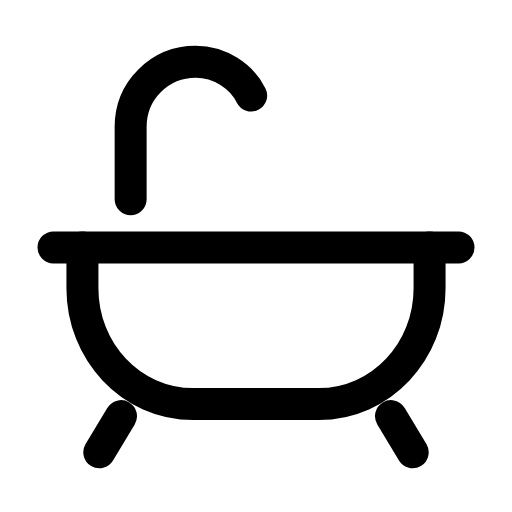
t = 0.00 s
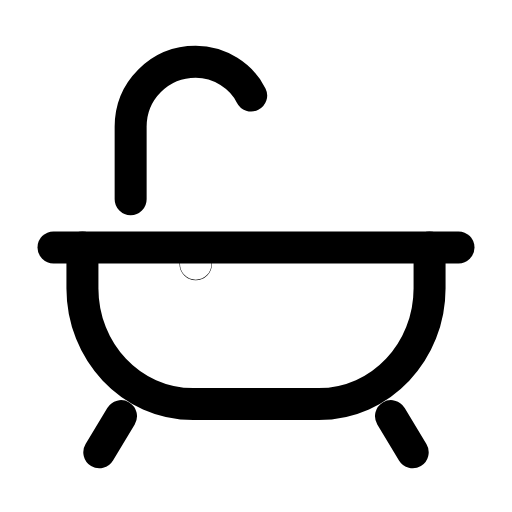
t = 0.34 s
t = 0.68 s: frame unchanged from t = 0.00 s, image omitted
t = 0.98 s: frame unchanged from t = 0.00 s, image omitted
t = 1.34 s: frame unchanged from t = 0.00 s, image omitted
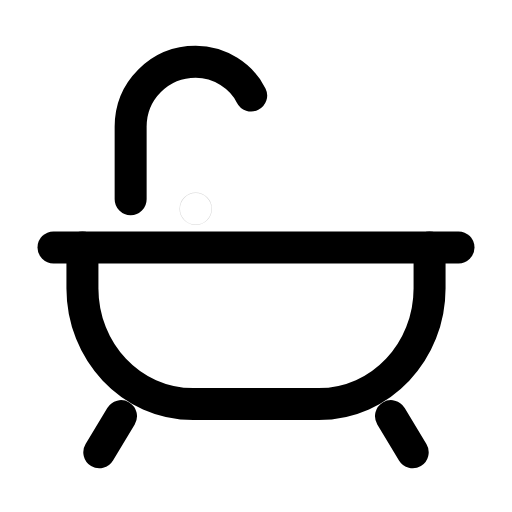
t = 1.66 s

The animated SVG that drew these frames (rendered in a browser with its animation timeline set to each time). Animation: 2 SMIL elements (animate=1,animateTransform=1); one cycle of 2.00 s, repeats indefinitely.

<svg xmlns="http://www.w3.org/2000/svg" width="24" height="24" viewBox="0 0 24 24" fill="none"><g transform="translate(-1.56 -2.415) scale(1.13)"><path stroke="currentColor" stroke-width="1.327" stroke-linecap="round" stroke-linejoin="round" fill="none" d="M3.6 12.4L20.4 12.4"></path><path stroke="currentColor" stroke-width="1.327" stroke-linecap="round" stroke-linejoin="round" fill="none" d="M4.8 12.4L4.8 14.1C4.8 16.7 6.8 18.9 9.4 18.9L14.6 18.9C17.2 18.9 19.2 16.7 19.2 14.1L19.2 12.4"></path><path stroke="currentColor" stroke-width="1.327" stroke-linecap="round" stroke-linejoin="round" fill="none" d="M6.8 10.4L6.8 7.4C6.8 5.9 8 4.7 9.5 4.7C10.5 4.7 11.4 5.3 11.8 6.1"></path><path stroke="currentColor" stroke-width="1.327" stroke-linecap="round" stroke-linejoin="round" fill="none" d="M6.4 19.4L5.5 20.9M17.6 19.4L18.5 20.9"></path><g><animateTransform attributeName="transform" type="translate" values="0 0;0 0;0 3.4;0 3.4;0 3.4;0 3.4;0 0;0 0;0 0" keyTimes="0;0.144;0.306;0.45;0.6;0.696;0.804;0.9;1" dur="2s" repeatCount="indefinite" calcMode="spline" keySplines="0.16 1 0.3 1;0.16 1 0.3 1;0.16 1 0.3 1;0.16 1 0.3 1;0.16 1 0.3 1;0.16 1 0.3 1;0.16 1 0.3 1;0.16 1 0.3 1"/><animate attributeName="opacity" values="0;1;1;0;0;0;0;1;1;0;0" keyTimes="0;0.144;0.2475;0.315;0.45;0.6;0.69;0.735;0.804;0.9;1" dur="2s" repeatCount="indefinite" calcMode="spline" keySplines="0.16 1 0.3 1;0.16 1 0.3 1;0.16 1 0.3 1;0.16 1 0.3 1;0.16 1 0.3 1;0.16 1 0.3 1;0.16 1 0.3 1;0.16 1 0.3 1;0.16 1 0.3 1;0.16 1 0.3 1"/><circle stroke="currentColor" stroke-width="1.327" stroke-linecap="round" stroke-linejoin="round" fill="none" cx="9.5" cy="10.8" r="0.01"></circle></g></g></svg>
